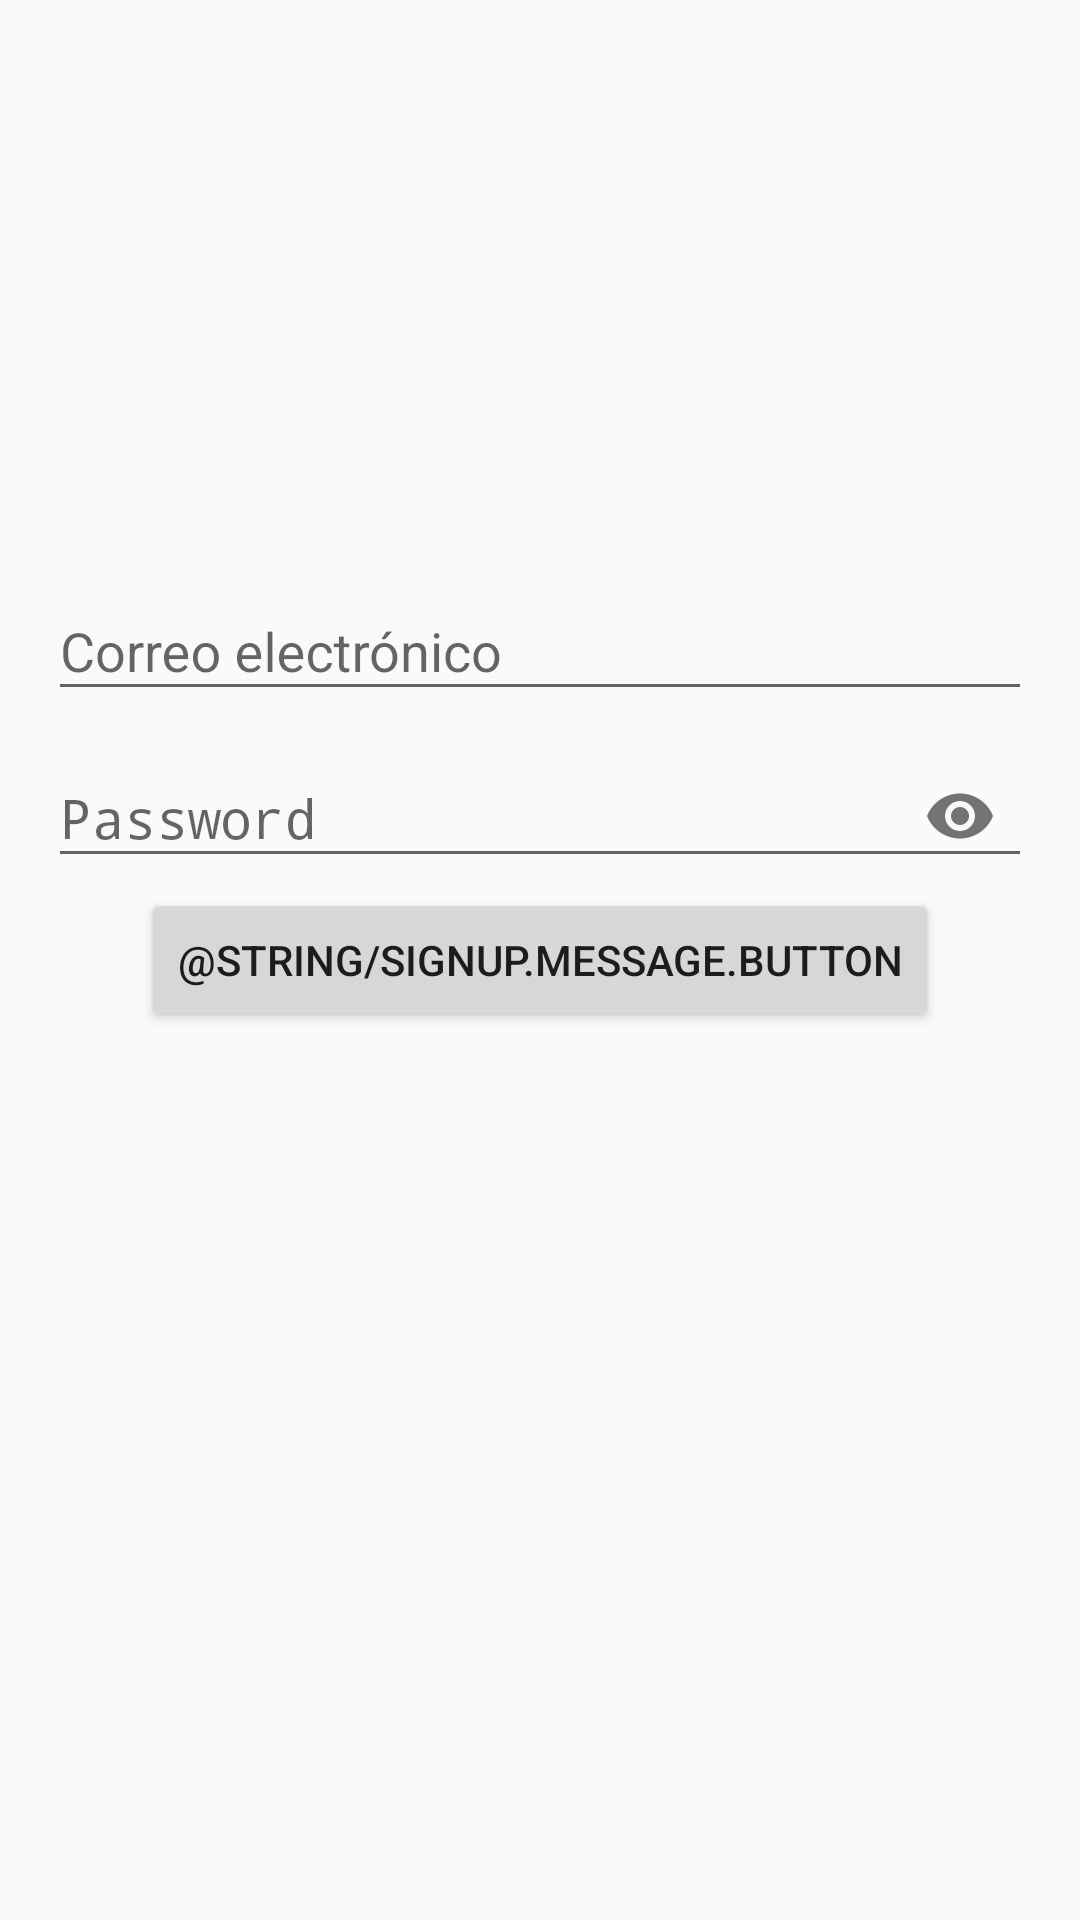

Android layout source for this screen:
<!-- AndroidManifest.xml: application theme AppTheme -->
<!-- res/layout/activity_sign_up_actvity.xml -->
<?xml version="1.0" encoding="utf-8"?>
<RelativeLayout xmlns:android="http://schemas.android.com/apk/res/android"
    xmlns:tools="http://schemas.android.com/tools"
    xmlns:app="http://schemas.android.com/apk/res-auto"
    android:id="@+id/activity_main"
    android:layout_width="match_parent"
    android:layout_height="match_parent"
    android:paddingBottom="@dimen/activity_vertical_margin"
    android:paddingLeft="@dimen/activity_horizontal_margin"
    android:paddingRight="@dimen/activity_horizontal_margin"
    android:paddingTop="@dimen/activity_vertical_margin"
    tools:context="ec.uce.lex.androidchatproject.signup.ui.SignUpActvity">



    <android.support.design.widget.TextInputLayout
        android:layout_width="match_parent"
        android:layout_height="wrap_content"
        android:layout_above="@+id/wrapperPassword">

        <EditText
            android:layout_width="match_parent"
            android:layout_height="wrap_content"
            android:inputType="textPersonName"
            android:ems="10"
            android:hint="@string/login.message.email"
            android:id="@+id/editTxtEmail" />
    </android.support.design.widget.TextInputLayout>


    <LinearLayout
        android:orientation="horizontal"
        android:layout_width="wrap_content"
        android:layout_height="wrap_content"
        android:id="@+id/layoutButtons"
        android:layout_centerInParent="true">

        <Button
            android:text="@string/signup.message.button"
            android:layout_width="wrap_content"
            android:layout_height="wrap_content"
            android:id="@+id/btn_Signup"
            />

    </LinearLayout>




    <android.support.design.widget.TextInputLayout
        android:layout_width="match_parent"
        android:layout_height="wrap_content"
        android:id="@+id/wrapperPassword"
        app:passwordToggleContentDescription="description"
        app:passwordToggleDrawable="@drawable/ic_view_password"
        app:passwordToggleEnabled="true"

        android:layout_above="@+id/layoutButtons"
        android:layout_alignParentStart="true">

        <EditText
            android:layout_width="match_parent"
            android:layout_height="wrap_content"
            android:inputType="textPassword"
            android:ems="10"
            android:hint="@string/login.message.password"
            android:id="@+id/editTxtPassword"
            android:imeOptions="actionUnspecified"
            android:layout_below="@+id/editTxtEmail"
            android:layout_centerHorizontal="true"
            />
    </android.support.design.widget.TextInputLayout>

    <ProgressBar
        style="?android:attr/progressBarStyleLarge"
        android:layout_width="wrap_content"
        android:layout_height="wrap_content"
        android:visibility="gone"
        android:id="@+id/progressBar"
        android:layout_below="@+id/layoutButtons"
        android:layout_centerHorizontal="true"/>
</RelativeLayout>
<!-- resources referenced by this layout -->
<resources>
  <dimen name="activity_horizontal_margin">16dp</dimen>
  <dimen name="activity_vertical_margin">16dp</dimen>
  <string name="login.message.email">Correo electrónico</string>
  <string name="login.message.password">Password</string>
  <style name="AppTheme" parent="Theme.AppCompat.Light.DarkActionBar">
          
          <item name="colorPrimary">@color/colorPrimary</item>
          <item name="colorPrimaryDark">@color/colorPrimaryDark</item>
          <item name="colorAccent">@color/colorAccent</item>
      </style>
  <!-- not gathered from this repository: default colours our renderer supplied (Android Studio template values) -->
  <color name="colorPrimary">#FF6200EE</color>
  <color name="colorPrimaryDark">#FF3700B3</color>
  <color name="colorAccent">#FF03DAC5</color>
</resources>
